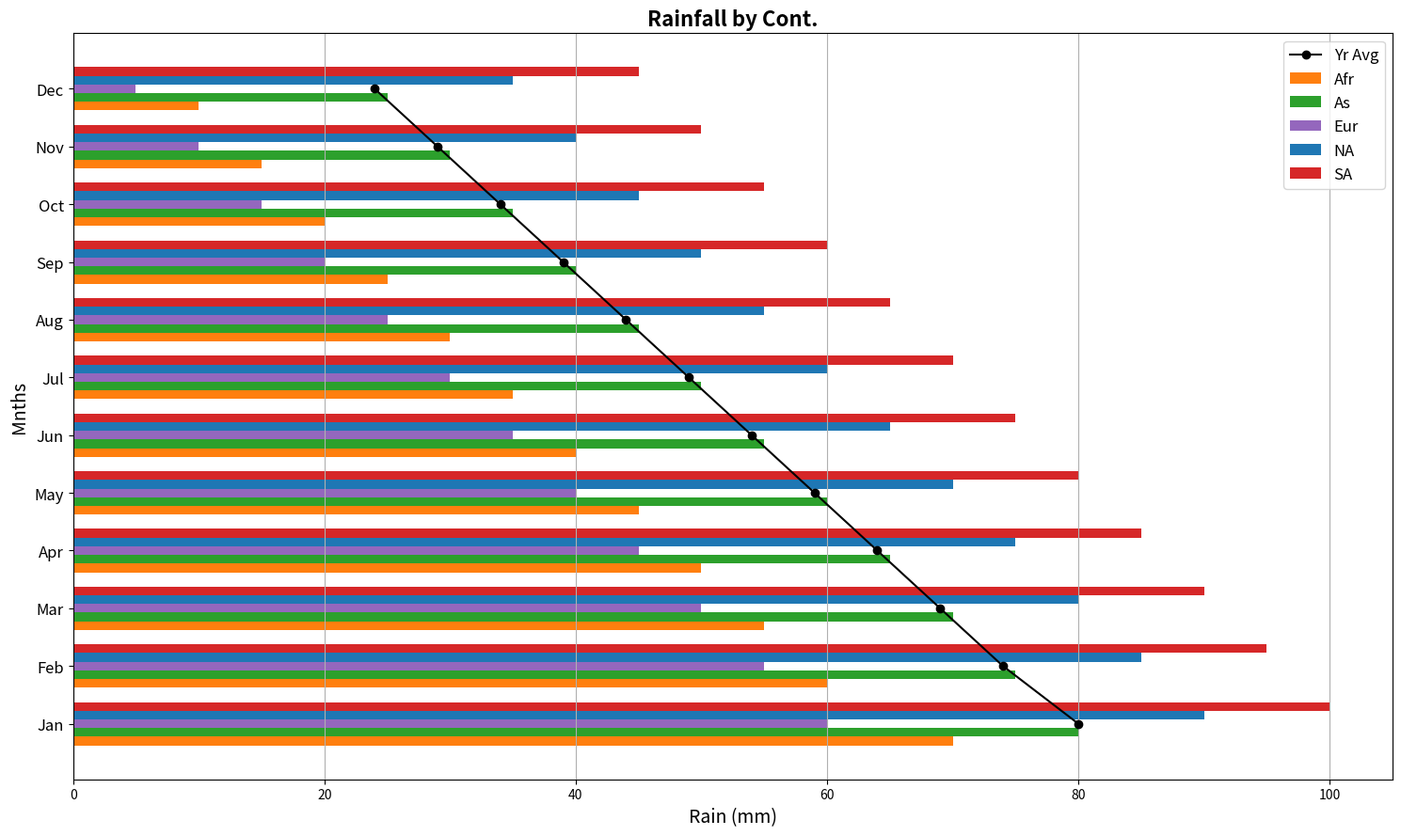

Recreate this plot in Python.
import numpy as np
import matplotlib.pyplot as plt

continents = ['Afr', 'As', 'Eur', 'NA', 'SA']
months = ['Jan', 'Feb', 'Mar', 'Apr', 'May', 'Jun', 'Jul', 'Aug', 'Sep', 'Oct', 'Nov', 'Dec']

rainfall_data = np.array([
    [70, 60, 55, 50, 45, 40, 35, 30, 25, 20, 15, 10],  # Africa
    [80, 75, 70, 65, 60, 55, 50, 45, 40, 35, 30, 25],  # Asia
    [60, 55, 50, 45, 40, 35, 30, 25, 20, 15, 10, 5],   # Europe
    [90, 85, 80, 75, 70, 65, 60, 55, 50, 45, 40, 35],  # North America
    [100, 95, 90, 85, 80, 75, 70, 65, 60, 55, 50, 45]  # South America
])

yearly_avg = rainfall_data.mean(axis=0)

fig, ax = plt.subplots(figsize=(15, 9))

colors = ['#ff7f0e', '#2ca02c', '#9467bd', '#1f77b4', '#d62728']

# Adjusting the horizontal bar chart
height = 0.15
y = np.arange(len(months))

for i, continent in enumerate(continents):
    ax.barh(y + height * i, rainfall_data[i], height, label=continent, color=colors[i])

ax.plot(yearly_avg, y + 2 * height, marker='o', color='black', label='Yr Avg', linestyle='-')

ax.set_ylabel('Mnths', fontsize=14)
ax.set_xlabel('Rain (mm)', fontsize=14)
ax.set_title('Rainfall by Cont.', fontsize=16, fontweight='bold')

ax.set_yticks(y + height * 2)
ax.set_yticklabels(months, fontsize=12)
ax.xaxis.grid(True)

ax.legend(loc='upper right', fontsize=12)

plt.tight_layout()
plt.show()
